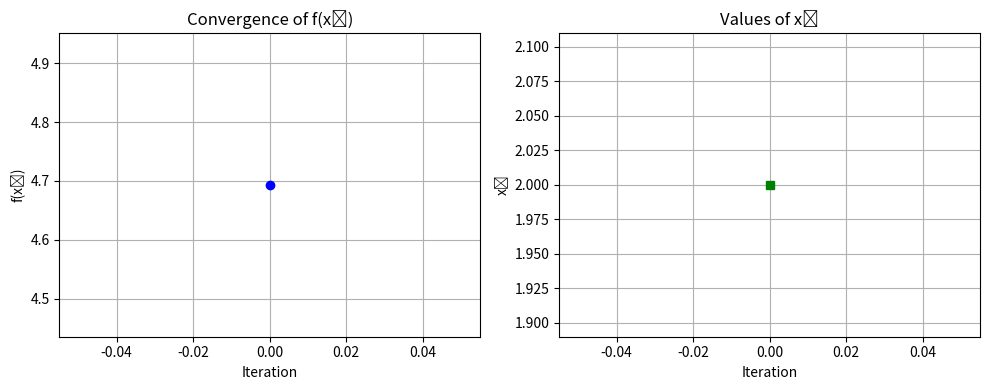

The matplotlib source for this figure:
import numpy as np
import matplotlib.pyplot as plt

# Define function and its derivatives
def f(x):
    return np.log(x) + x**2

def df(x):
    return 1/x + 2*x

def d2f(x):
    return -1/(x**2) + 2

# Newton's Method implementation
def newtons_method(df, d2f, x0, tol=1e-6, max_iter=100):
    x_vals = [x0]
    f_vals = [f(x0)]
    x = x0

    for _ in range(max_iter):
        grad = df(x)
        hess = d2f(x)

        if hess == 0:
            print("Zero second derivative. Stopping.")
            break

        x_new = x - grad / hess

        if x_new <= 0:
            print("x out of domain (x <= 0). Stopping.")
            break

        x_vals.append(x_new)
        f_vals.append(f(x_new))

        if abs(x_new - x) < tol:
            break

        x = x_new

    return x_vals, f_vals

# Plotting functions
def plot_convergence(x_vals, f_vals):
    iterations = range(len(x_vals))

    # Plot 1: f(xk) over iterations
    plt.figure(figsize=(10, 4))
    plt.subplot(1, 2, 1)
    plt.plot(iterations, f_vals, marker='o', color='blue')
    plt.title("Convergence of f(xₖ)")
    plt.xlabel("Iteration")
    plt.ylabel("f(xₖ)")
    plt.grid(True)

    # Plot 2: xk over iterations
    plt.subplot(1, 2, 2)
    plt.plot(iterations, x_vals, marker='s', color='green')
    plt.title("Values of xₖ")
    plt.xlabel("Iteration")
    plt.ylabel("xₖ")
    plt.grid(True)

    plt.tight_layout()
    plt.show()

# Run experiment
def run_newton_experiment():
    x0 = 2
    x_vals, f_vals = newtons_method(df, d2f, x0)

    print(f"\nConverged to x ≈ {x_vals[-1]:.6f} with f(x) ≈ {f_vals[-1]:.6f} in {len(x_vals) - 1} iterations")
    plot_convergence(x_vals, f_vals)

if __name__ == "__main__":
    run_newton_experiment()
